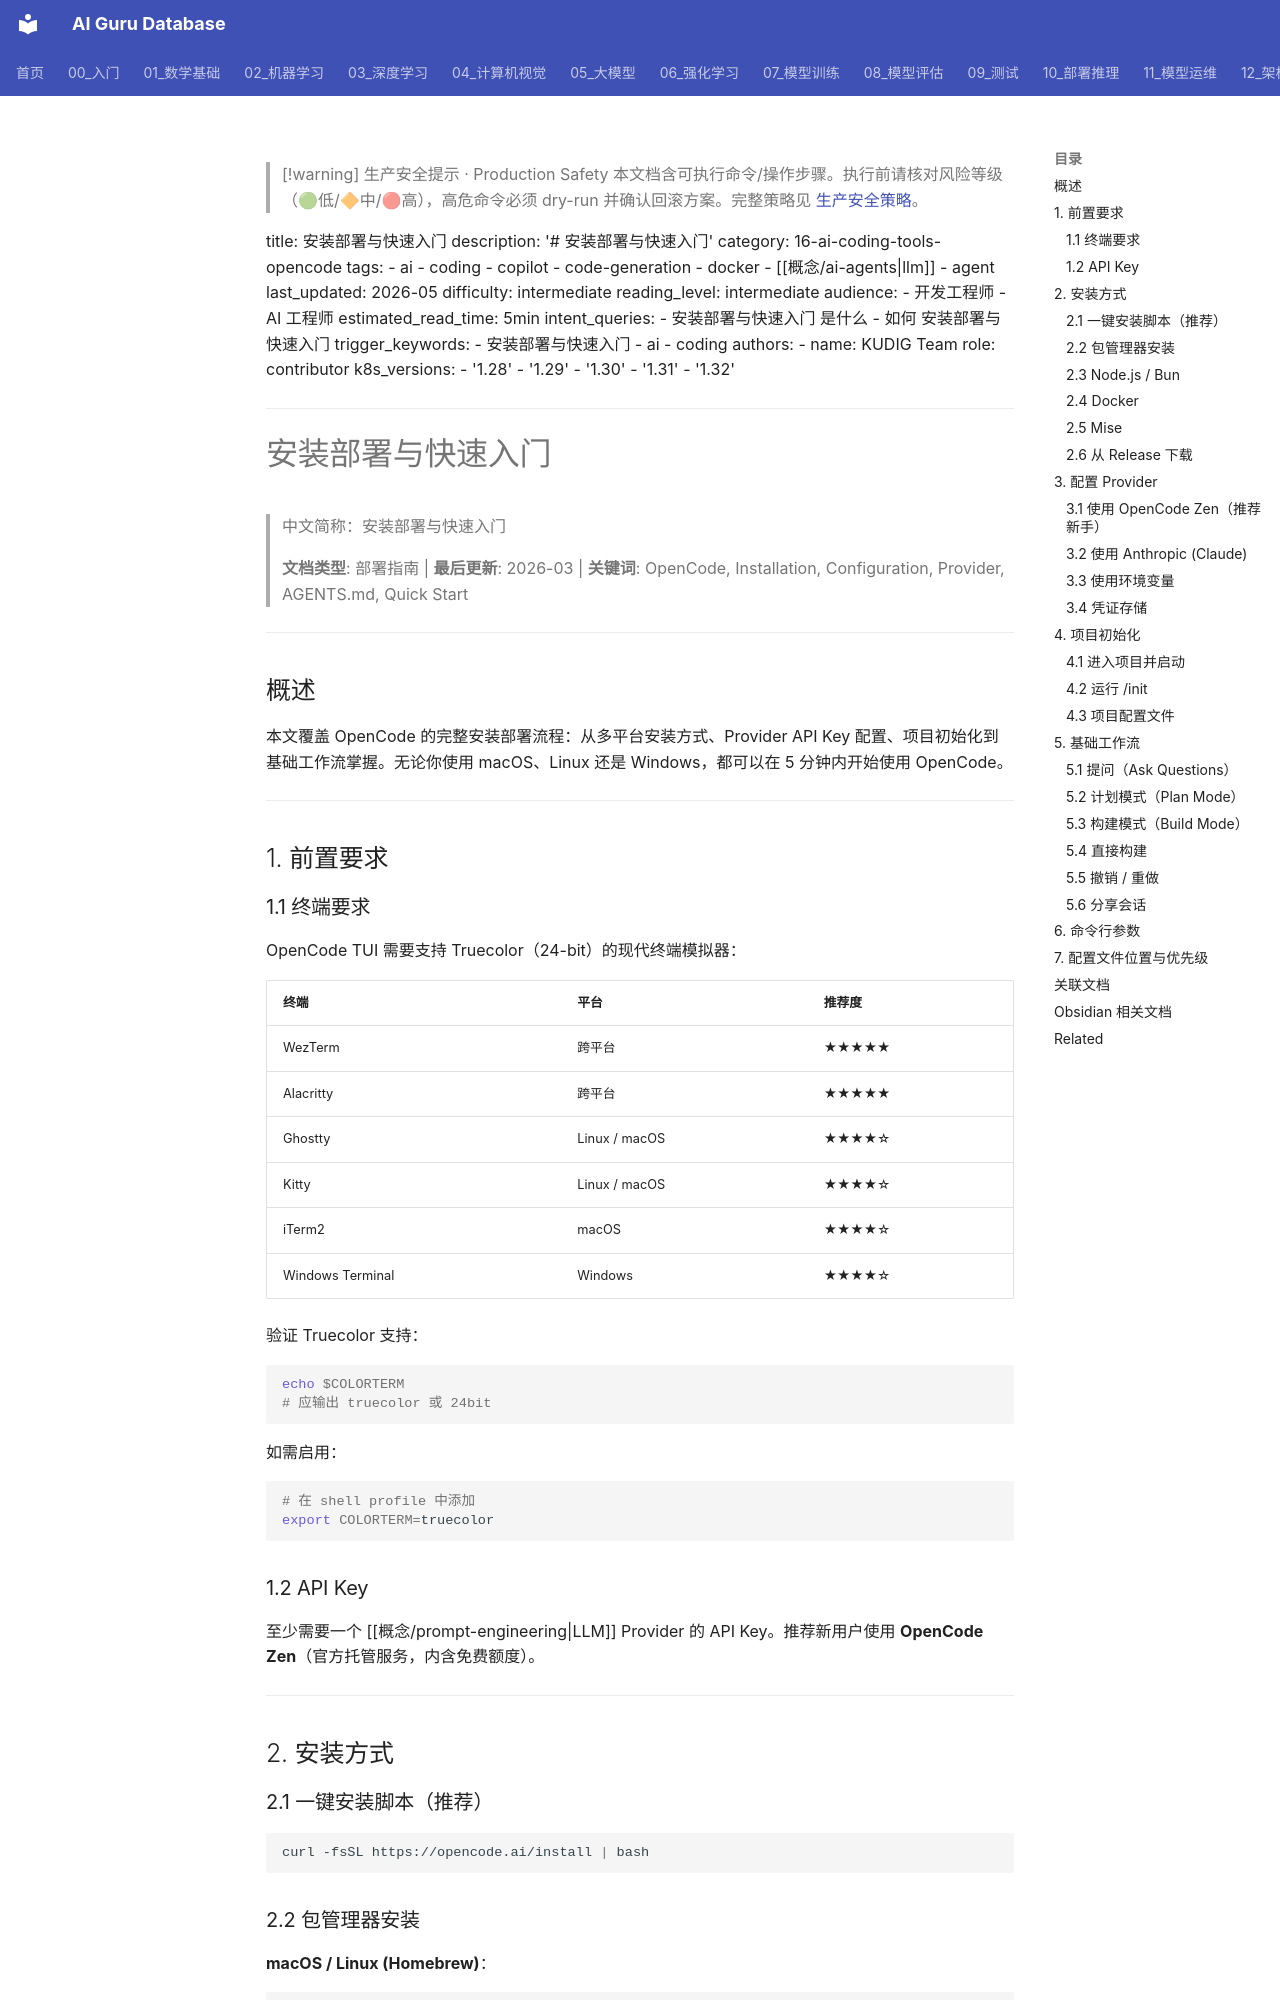

repository: ai-guru-global/ai-guru-database · page: 16_编程/07_OpenCode_开源编程/02_22_opencode_installation_quickstart/index.html · generator: mkdocs

---
title: '安装部署与快速入门'

tags:
- ai
- ai-coding
- configuration
created: 2026-06-12
category: 16-ai-coding-tools-opencode
tier: peripheral
aliases:
  - "Opencode Installation Quickstart"
  - "opencode installation quickstart"

updated: 2026-06-30
summary: "安装部署与快速入门 — 专题文档"
sources: []
name_zh: "安装部署与快速入门"
---

> [!warning] 生产安全提示 · Production Safety
> 本文档含可执行命令/操作步骤。执行前请核对风险等级（🟢低/🔶中/🔴高），高危命令必须 dry-run 并确认回滚方案。完整策略见 [生产安全策略](../../治理/Production_Safety_Policy.md)。
<!-- op-safety-banner v1 -->
title: 安装部署与快速入门
description: '# 安装部署与快速入门'
category: 16-ai-coding-tools-opencode
tags:
- ai
- coding
- copilot
- code-generation
- docker
- [[概念/ai-agents|llm]]
- agent
last_updated: 2026-05
difficulty: intermediate
reading_level: intermediate
audience:
- 开发工程师
- AI 工程师
estimated_read_time: 5min
intent_queries:
- 安装部署与快速入门 是什么
- 如何 安装部署与快速入门
trigger_keywords:
- 安装部署与快速入门
- ai
- coding
authors:
- name: KUDIG Team
 role: contributor
k8s_versions:
- '1.28'
- '1.29'
- '1.30'
- '1.31'
- '1.32'
---
# 安装部署与快速入门

> 中文简称：安装部署与快速入门

> **文档类型**: 部署指南 | **最后更新**: 2026-03 | **关键词**: OpenCode, Installation, Configuration, Provider, AGENTS.md, Quick Start

---

## 概述

本文覆盖 OpenCode 的完整安装部署流程：从多平台安装方式、Provider API Key 配置、项目初始化到基础工作流掌握。无论你使用 macOS、Linux 还是 Windows，都可以在 5 分钟内开始使用 OpenCode。

---

## 1. 前置要求

### 1.1 终端要求

OpenCode TUI 需要支持 Truecolor（24-bit）的现代终端模拟器：

| 终端 | 平台 | 推荐度 |
|------|------|--------|
| WezTerm | 跨平台 | ★★★★★ |
| Alacritty | 跨平台 | ★★★★★ |
| Ghostty | Linux / macOS | ★★★★☆ |
| Kitty | Linux / macOS | ★★★★☆ |
| iTerm2 | macOS | ★★★★☆ |
| Windows Terminal | Windows | ★★★★☆ |

验证 Truecolor 支持：

```bash
echo $COLORTERM
# 应输出 truecolor 或 24bit
```

如需启用：

```bash
# 在 shell profile 中添加
export COLORTERM=truecolor
```
